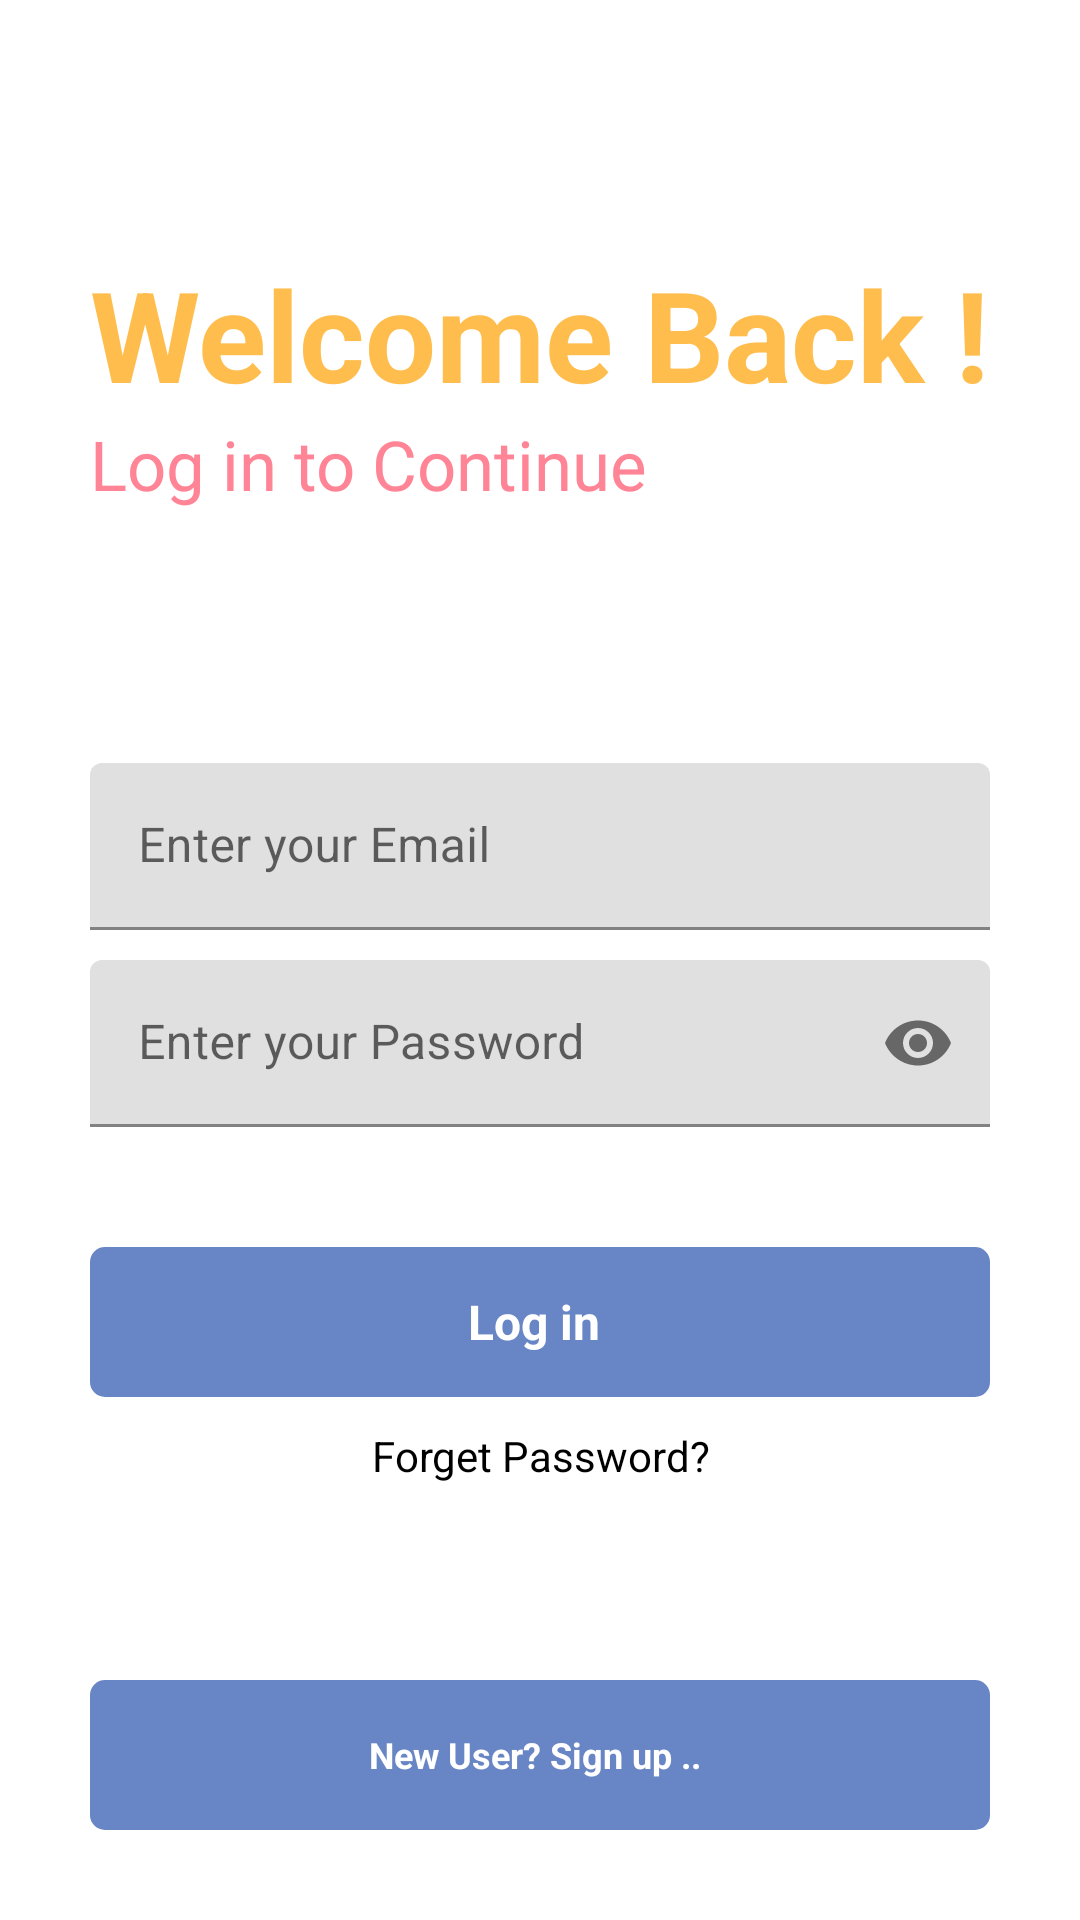

Produce the Android XML layout that renders to this screen, including the resource entries it uses.
<!-- AndroidManifest.xml: application theme Theme.NoteAppFB -->
<!-- res/layout/activity_main.xml -->
<?xml version="1.0" encoding="utf-8"?>
<RelativeLayout xmlns:android="http://schemas.android.com/apk/res/android"
    xmlns:app="http://schemas.android.com/apk/res-auto"
    xmlns:tools="http://schemas.android.com/tools"
    android:layout_width="match_parent"
    android:layout_height="match_parent"
    tools:context=".MainActivity">
    <RelativeLayout
        android:layout_width="match_parent"
        android:layout_height="wrap_content"
        android:id="@+id/centerline"
        android:layout_centerInParent="true">

    </RelativeLayout>

    <LinearLayout
        android:layout_above="@+id/centerline"
        android:layout_width="match_parent"
        android:layout_height="wrap_content"
        android:layout_marginLeft="30dp"
        android:layout_marginRight="30dp"
        android:layout_marginBottom="150dp"
        android:orientation="vertical">
        <TextView
            android:layout_width="match_parent"
            android:layout_height="wrap_content"
            android:text="Welcome Back ! "
            android:textSize="42sp"
            android:textColor="#FFBD4D"
            android:textStyle="bold"/>
        <TextView
            android:layout_width="match_parent"
            android:layout_height="wrap_content"
            android:text="Log in to Continue "
            android:textSize="23sp"
            android:textColor="#FF8596" />
    </LinearLayout>

    <com.google.android.material.textfield.TextInputLayout
        android:layout_width="match_parent"
        android:layout_height="wrap_content"
        android:layout_above="@+id/centerline"
        android:layout_marginBottom="10dp"
        android:id="@+id/email"
        android:layout_marginRight="30dp"
        android:layout_marginLeft="30dp">

        <EditText
            android:layout_width="match_parent"
            android:layout_height="wrap_content"
            android:id="@+id/loginemail"
            android:inputType="textEmailAddress"
            android:hint="Enter your Email"/>
    </com.google.android.material.textfield.TextInputLayout>
    <com.google.android.material.textfield.TextInputLayout
        android:layout_width="match_parent"
        android:layout_height="wrap_content"
        android:layout_below="@+id/centerline"
        android:layout_marginBottom="10dp"
        android:id="@+id/password"
        android:layout_marginRight="30dp"
        android:layout_marginLeft="30dp"
        app:passwordToggleEnabled="true">

        <EditText
            android:layout_width="match_parent"
            android:layout_height="wrap_content"
            android:id="@+id/loginpassword"
            android:inputType="numberPassword"
            android:hint="Enter your Password"/>
    </com.google.android.material.textfield.TextInputLayout>

    <RelativeLayout
        android:id="@+id/login"
        android:layout_width="match_parent"
        android:layout_height="50dp"
        android:layout_below="@+id/password"
        android:layout_marginLeft="30dp"
        android:layout_marginTop="30dp"
        android:layout_marginRight="30dp"
        android:background="@drawable/botton_design">

        <TextView
            android:layout_width="wrap_content"
            android:layout_height="wrap_content"
            android:layout_centerInParent="true"
            android:layout_marginStart="8dp"
            android:text="Log in "
            android:textColor="@color/white"
            android:textSize="16sp"
            android:textStyle="bold"></TextView>
    </RelativeLayout>

    <TextView
        android:id="@+id/forgetpass"
        android:layout_width="match_parent"
        android:layout_height="wrap_content"
        android:layout_below="@+id/login"
        android:layout_marginLeft="20dp"
        android:layout_marginTop="10dp"
        android:layout_marginRight="20dp"
        android:text="Forget Password?"
        android:textAlignment="center"
        android:textColor="@color/black"></TextView>
    <RelativeLayout
        android:layout_width="match_parent"
        android:layout_height="50dp"
        android:layout_marginLeft="30dp"
        android:layout_marginRight="30dp"
        android:layout_marginBottom="30dp"
        android:layout_alignParentBottom="true"
        android:id="@+id/gotosignup"
        android:background="@drawable/botton_design">
        <TextView
            android:layout_width="wrap_content"
            android:layout_height="wrap_content"
            android:textStyle="bold"
            android:layout_marginStart="8dp"
            android:textSize="12sp"
            android:text="New User? Sign up .. "
            android:layout_centerInParent="true"
            android:textColor="@color/white"></TextView>
    </RelativeLayout>



</RelativeLayout>
<!-- resources referenced by this layout -->
<resources>
  <!-- drawable botton_design (drawable) -->
  <?xml version="1.0" encoding="utf-8"?>
  <shape xmlns:android="http://schemas.android.com/apk/res/android">
  
      <solid android:color="#6886c5"/>
      <corners android:radius="5dp"/>
  </shape>
  <style name="Theme.NoteAppFB" parent="Theme.MaterialComponents.DayNight.DarkActionBar">
          
          <item name="colorPrimary">@color/purple_500</item>
          <item name="colorPrimaryVariant">@color/purple_700</item>
          <item name="colorOnPrimary">@color/white</item>
          
          <item name="colorSecondary">@color/teal_200</item>
          <item name="colorSecondaryVariant">@color/teal_700</item>
          <item name="colorOnSecondary">@color/black</item>
          
          <item name="android:statusBarColor" tools:targetApi="l">?attr/colorPrimaryVariant</item>
          
      </style>
  <!-- not gathered from this repository: default colours our renderer supplied (Android Studio template values) -->
  <color name="purple_500">#FF6200EE</color>
  <color name="purple_700">#FF3700B3</color>
  <color name="teal_200">#FF03DAC5</color>
  <color name="teal_700">#FF018786</color>
  <color name="black">#FF000000</color>
  <color name="white">#FFFFFFFF</color>
</resources>
